The GitHub repository AnonymDavid/szakdolgozat contains a labelled image folder "cnn" with 11 categories: battery, capacitor, diode, inductor, lamp, resistor, AC source, DC source, switch, NPN transistor, PNP transistor. Examples follow, each with its label.

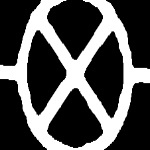
Label: lamp

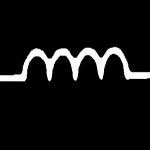
Label: inductor

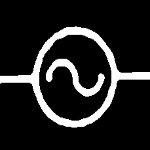
Label: AC source

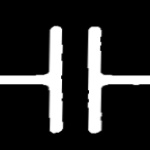
Label: capacitor

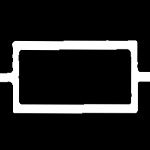
Label: resistor

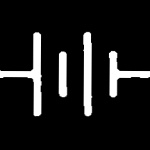
Label: battery
